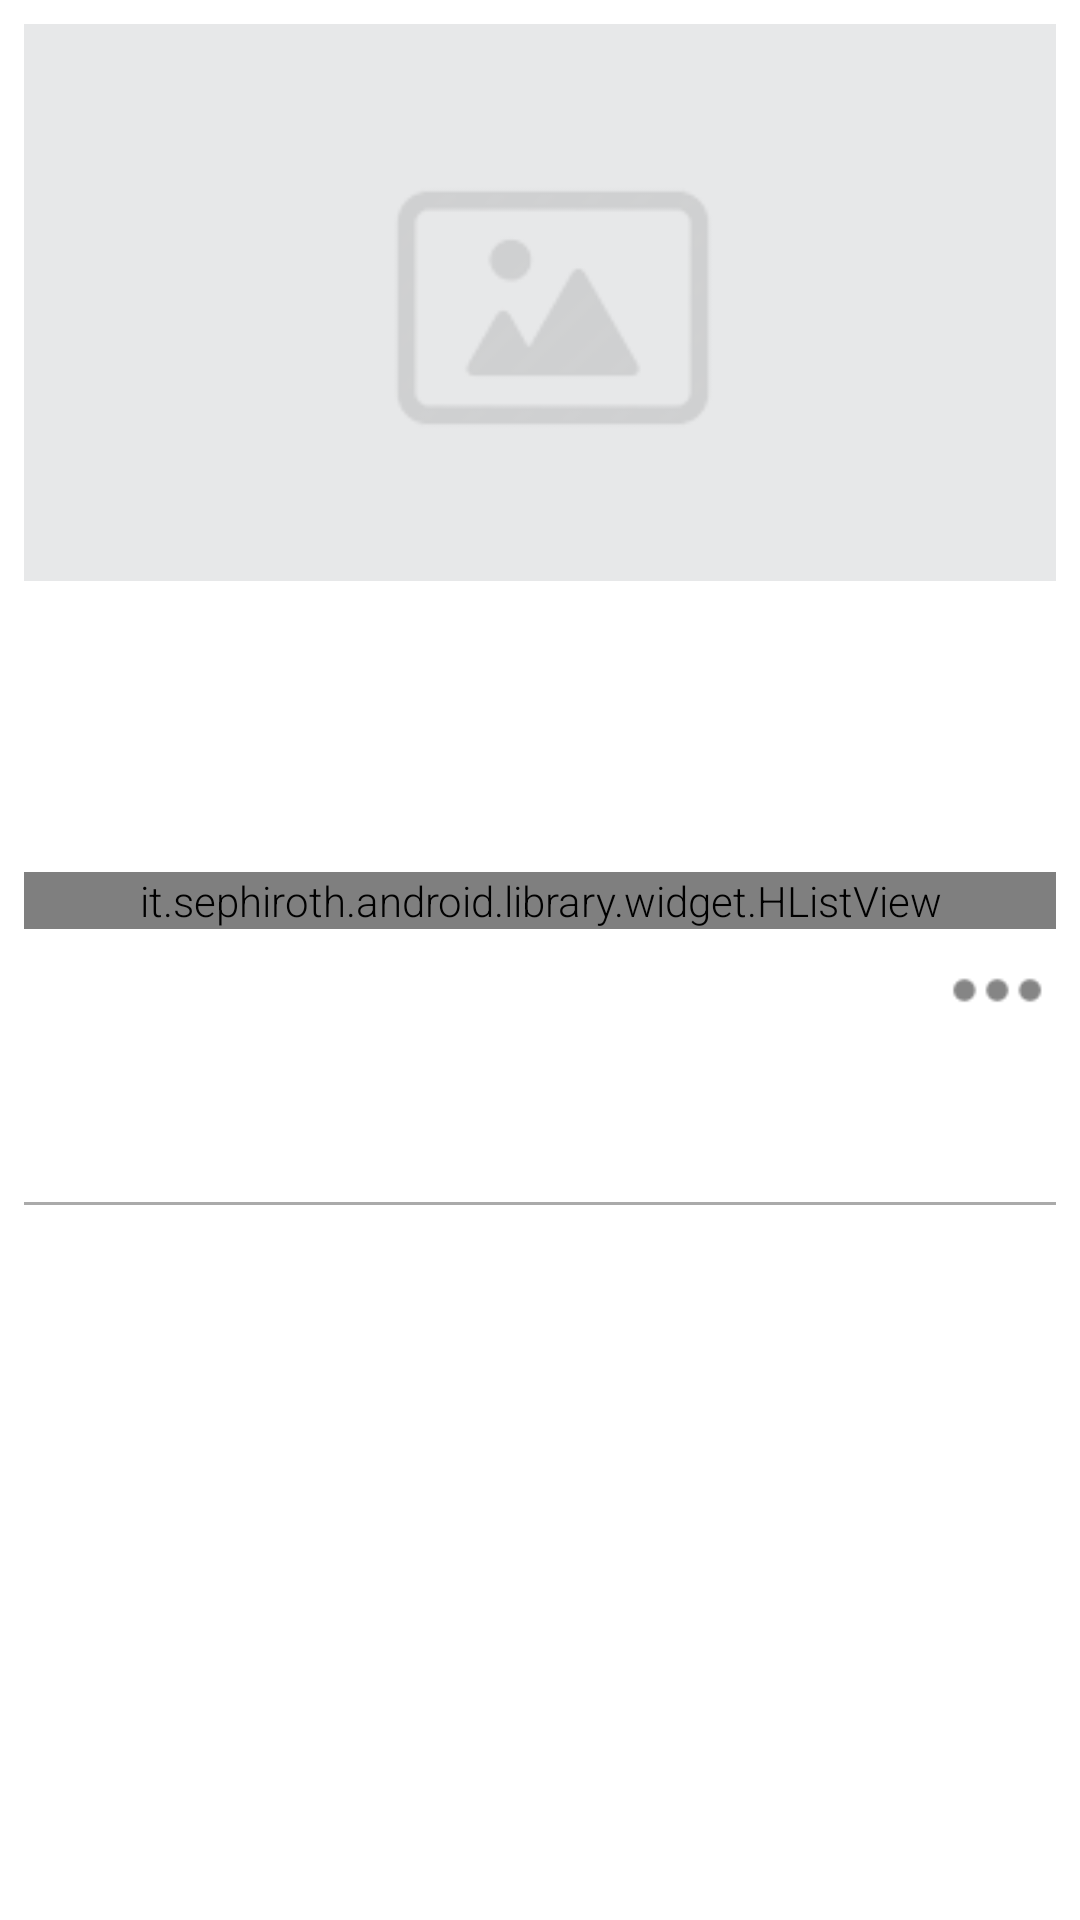

Layout XML and referenced resources for this Android screen:
<!-- AndroidManifest.xml: activity theme AppTheme.NoActionBar -->
<!-- res/layout/fragment_exhibition.xml -->
<ScrollView
    xmlns:android="http://schemas.android.com/apk/res/android"
    xmlns:tools="http://schemas.android.com/tools"
    android:layout_width="match_parent"
    android:layout_height="match_parent"
    tools:ignore="RtlHardcoded">

    <LinearLayout
        android:layout_height="wrap_content"
        android:layout_width="match_parent"
        android:orientation="vertical">

        <ImageView
            android:id="@+id/imageView"
            android:layout_width="match_parent"
            android:layout_height="wrap_content"
            android:maxHeight="@dimen/exhibition_image_view_height"
            android:adjustViewBounds="true"
            android:src="@drawable/empty_image"
            android:scaleType="centerCrop"
            android:layout_margin="@dimen/item_spacing"
            android:contentDescription="@string/empty"/>

        <LinearLayout
            android:orientation="vertical"
            android:layout_width="wrap_content"
            android:layout_height="0dp"
            android:layout_margin="@dimen/item_spacing"
            android:layout_weight="1">

            <TextView
                android:layout_width="match_parent"
                android:layout_height="wrap_content"
                android:textAppearance="?android:attr/textAppearanceLarge"
                android:id="@+id/textName"
                android:textColor="@android:color/black" />

            <TextView
                android:layout_width="match_parent"
                android:layout_height="wrap_content"
                android:textAppearance="?android:attr/textAppearanceMedium"
                android:id="@+id/textOrganization"
                android:textColor="@color/Exhibition.Secondary"
                android:clickable="true"/>

            <TextView
                android:layout_width="match_parent"
                android:layout_height="wrap_content"
                android:textAppearance="?android:attr/textAppearanceSmall"
                android:id="@+id/textPlace"
                android:clickable="true" />

        </LinearLayout>

        <LinearLayout
            android:layout_width="match_parent"
            android:layout_height="wrap_content"
            android:orientation="vertical"
            android:layout_margin="@dimen/item_spacing"
            android:id="@+id/previewStrip">

            <it.sephiroth.android.library.widget.HListView
                android:id="@+id/listPreview"
                android:layout_width="match_parent"
                android:layout_height="0dp"
                android:layout_weight="1"/>

            <Button
                android:id="@+id/buttonPreview"
                android:layout_width="40dp"
                android:layout_height="40dp"
                android:background="@drawable/ic_more_button"
                android:layout_gravity="right" />

        </LinearLayout>

        <TextView
            android:layout_width="match_parent"
            android:layout_height="wrap_content"
            android:layout_margin="@dimen/item_spacing"
            android:textAppearance="?android:attr/textAppearanceSmall"
            android:id="@+id/textDescription" />

        <View
            android:layout_width="match_parent"
            android:layout_height="1dp"
            android:layout_margin="@dimen/item_spacing"
            android:background="@android:color/darker_gray"/>

        <TextView
            android:layout_width="match_parent"
            android:layout_height="wrap_content"
            android:textAppearance="?android:attr/textAppearanceSmall"
            android:id="@+id/textTags"
            android:layout_marginBottom="@dimen/item_spacing"/>

    </LinearLayout>
</ScrollView>
<!-- resources referenced by this layout -->
<resources>
  <color name="Exhibition.Secondary">#6d6f71</color>
  <dimen name="exhibition_image_view_height">350dp</dimen>
  <dimen name="item_spacing">8dp</dimen>
  <string name="empty">No data</string>
  <style name="AppTheme.NoActionBar" parent="Base.AppTheme.NoActionBar">
      </style>
  <color name="Exhibition.White">@android:color/white</color>
  <color name="Exhibition.Primary">#ed1c24</color>
  <color name="Exhibition.TransparentRed">#b3ed1c24</color>
  <!-- drawable main_menu_selector (drawable) -->
  <?xml version="1.0" encoding="utf-8"?>
  <selector xmlns:android="http://schemas.android.com/apk/res/android">
      <item android:state_pressed="true">
          <color android:color="@color/Exhibition.Primary"/>
      </item>
      <item android:state_activated="true">
          <color android:color="@color/Exhibition.Primary"/>
      </item>
      <item android:drawable="@color/Exhibition.Background"/>
  </selector>
  <style name="Exhibition.TextViewStyle" parent="android:Widget.TextView">
          <item name="android:fontFamily">sans-serif-light</item>
      </style>
  <style name="Exhibition.ButtonStyle" parent="android:Widget.Holo.Button">
          <item name="android:fontFamily">sans-serif-light</item>
          <item name="android:background">@drawable/button_selector</item>
          <item name="android:textColor">@color/text</item>
      </style>
  <style name="Exhibition.ImageButtonStyle" parent="android:Widget.ImageButton">
          <item name="android:background">@drawable/button_selector</item>
      </style>
  <style name="Exhibition.Text.Small" parent="@android:style/TextAppearance.Small">
          <item name="android:textSize">14sp</item>
      </style>
  <style name="Exhibition.Text.Medium" parent="@android:style/TextAppearance.Medium">
          <item name="android:textSize">16sp</item>
          <item name="android:textColor">@color/text</item>
      </style>
  <style name="Exhibition.Text.Large" parent="@android:style/TextAppearance.Large">
          <item name="android:textSize">18sp</item>
          <item name="android:textColor">@color/text</item>
      </style>
  <style name="Exhibition.ListView" parent="@android:style/Widget.ListView">
          <item name="android:background">@color/Exhibition.Background</item>
          <item name="android:divider">@color/Exhibition.LightGray</item>
          <item name="android:dividerHeight">1dp</item>
          <item name="android:drawSelectorOnTop">false</item>
      </style>
  <color name="Exhibition.Background">@android:color/white</color>
  <!-- drawable button_selector (drawable) -->
  <?xml version="1.0" encoding="utf-8"?>
  <selector xmlns:android="http://schemas.android.com/apk/res/android">
      <item android:state_selected = "true"
          android:drawable="@color/Exhibition.Secondary" />
      <item android:drawable="@color/Exhibition.Primary"
          android:state_pressed="true" />
      <item android:state_activated = "true">
          <color android:color="@color/Exhibition.Primary"/>
      </item>
      <item android:drawable="@color/Exhibition.TransparentDarkGray"/>
  </selector>
  <color name="text">#101010</color>
  <color name="Exhibition.LightGray">#e1e1e1</color>
  <color name="Exhibition.TransparentDarkGray">#b3aaaaaa</color>
</resources>
